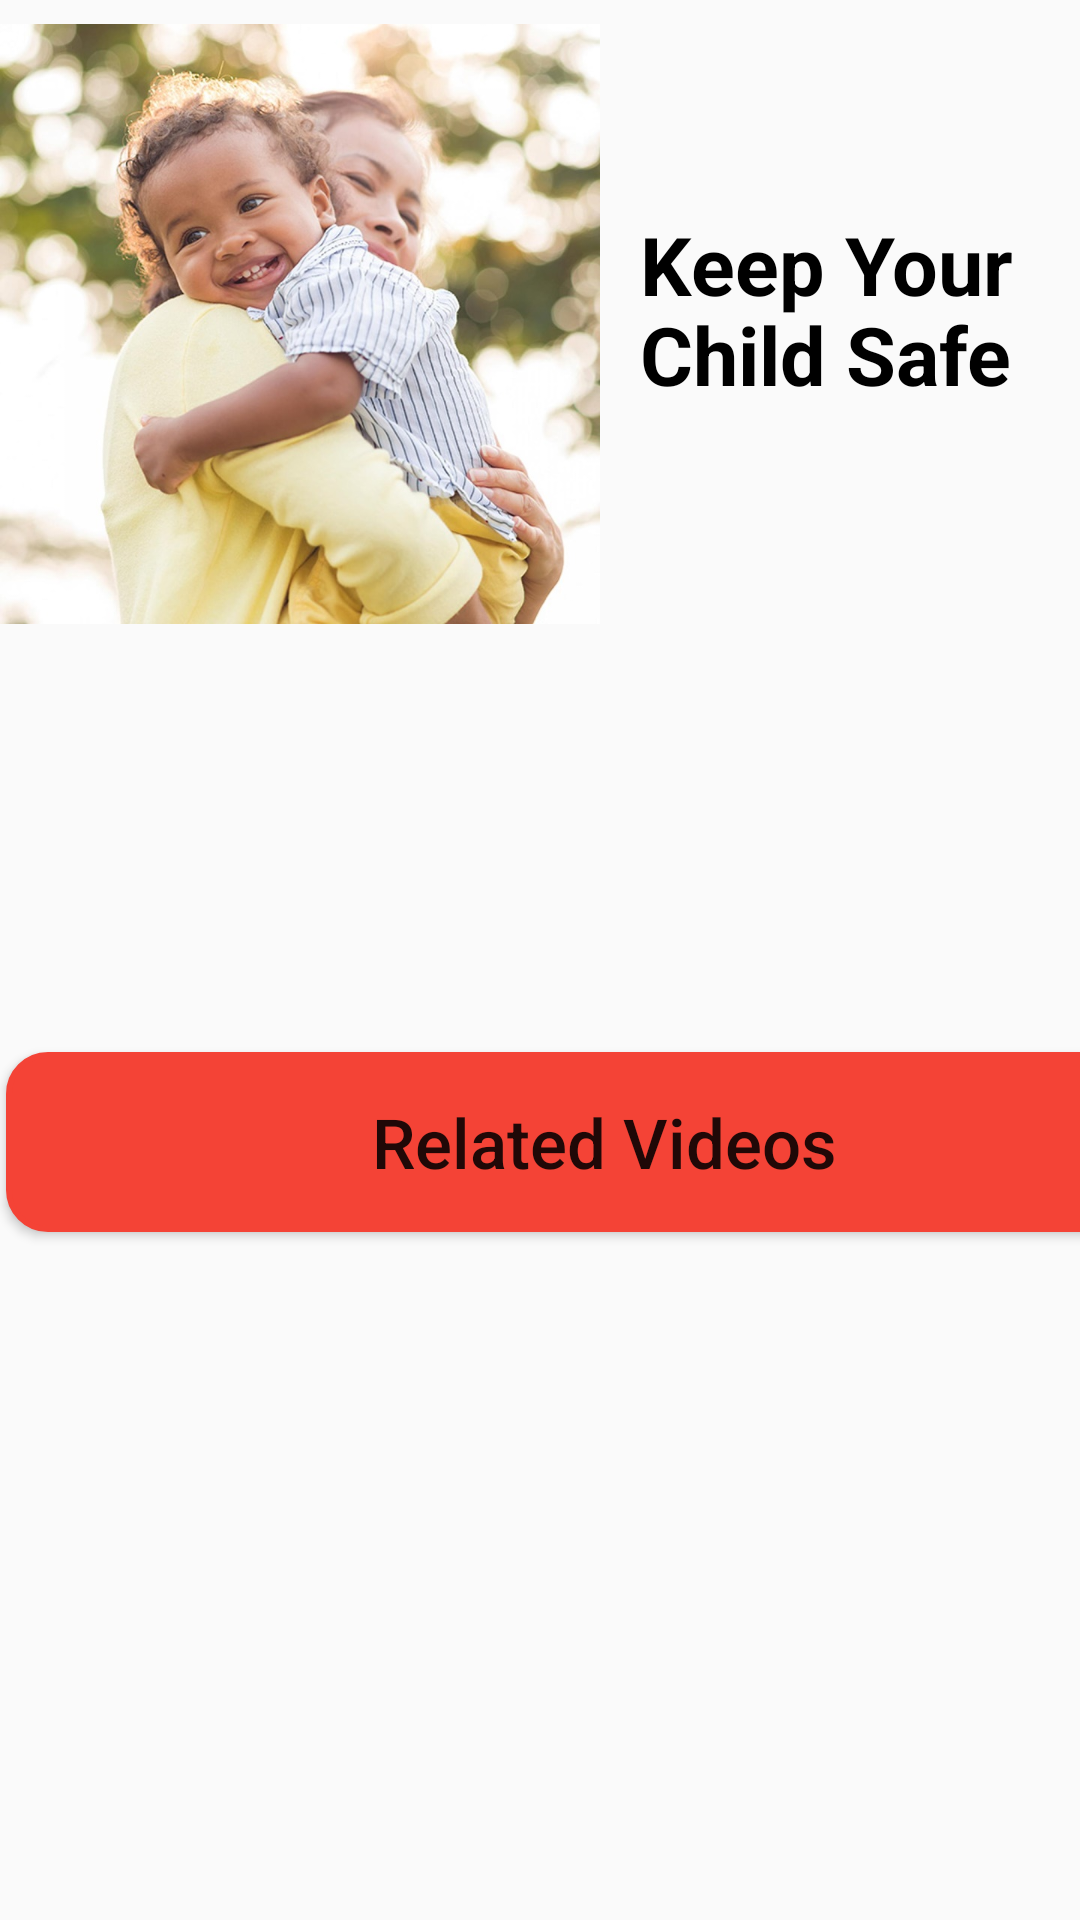

This screen was rendered from an Android layout file. Write that file and the resources it references.
<!-- AndroidManifest.xml: application theme AppTheme -->
<!-- res/layout/updates_layout.xml -->
<ScrollView
    xmlns:android="http://schemas.android.com/apk/res/android"
    android:layout_height="match_parent"
    android:layout_width="match_parent"
    >
<LinearLayout
    xmlns:tools="http://schemas.android.com/tools"
    android:orientation="vertical"
    android:layout_width="match_parent"
    android:layout_height="wrap_content"
    tools:context="historical.com.example.ahmed.historicalplacesbd.Division">
    <RelativeLayout
        android:layout_width="wrap_content"
        android:layout_height="wrap_content">

    <ImageView
        android:id="@+id/bb"
        android:layout_width="200dp"
        android:layout_height="200dp"
        android:layout_marginTop="8dp"
        android:scaleType="centerCrop"
        android:src="@drawable/as"/>

        <TextView
            android:layout_marginTop="70dp"
            android:layout_toRightOf="@+id/bb"
            android:id="@+id/aa"
            android:layout_centerHorizontal="true"
            android:layout_width="wrap_content"
            android:layout_height="wrap_content"
            android:textColor="#000"
            android:textSize="27dp"
            android:textStyle="bold"
            android:text="  Keep Your"
            />

        <TextView
            android:layout_marginTop="100dp"
            android:layout_toRightOf="@+id/bb"
            android:id="@+id/ab"
            android:layout_centerHorizontal="true"
            android:layout_width="wrap_content"
            android:layout_height="wrap_content"
            android:textColor="#000"
            android:textSize="27dp"
            android:textStyle="bold"
            android:text="  Child Safe"
            />

    </RelativeLayout>

    <TextView
    android:id="@+id/statusText"
    android:layout_width="wrap_content"
    android:layout_height="wrap_content"
    android:textColor="#000"
    android:textSize="19dp"
    android:text=""
    />
    <TextView
        android:id="@+id/statusText2"
        android:layout_width="wrap_content"
        android:layout_height="wrap_content"
        android:textColor="#000"
        android:textSize="19dp"
        android:text=""
        />
    <TextView
    android:id="@+id/statusText3"
    android:layout_width="wrap_content"
    android:layout_height="wrap_content"
    android:textColor="#000"
    android:textSize="19dp"
    android:text=""
    />
    <TextView
        android:id="@+id/statusText4"
        android:layout_width="wrap_content"
        android:layout_height="wrap_content"
        android:textColor="#000"
        android:textSize="19dp"
        android:text=""
        />
    <Button
        android:layout_marginTop="40dp"
        android:layout_width="399dp"
        android:layout_marginLeft="2dp"
        android:layout_height="60dp"
        android:textSize="23dp"
        android:textAllCaps="false"
        android:background="@drawable/b44"
        android:text="Related Videos"
        android:layout_marginBottom="8dp"
        android:id="@+id/ppp"/>
</LinearLayout>
</ScrollView>
<!-- resources referenced by this layout -->
<resources>
  <!-- drawable as: jpg bitmap (drawable, 156289 bytes) -->
  <!-- drawable b44 (drawable) -->
  <?xml version="1.0" encoding="utf-8"?>
  <selector xmlns:android="http://schemas.android.com/apk/res/android">
      <item android:state_pressed="true">
          <shape>
              <gradient
                  android:angle="90"
                  android:endColor="#F44336"
                  android:startColor="#D50000" />
              <stroke
                  android:width="2dp"
                  android:color="#F44336" />
              <corners
                  android:radius="13dp" />
              <padding
                  android:bottom="10dp"
                  android:left="10dp"
                  android:right="10dp"
                  android:top="10dp" />
          </shape>
      </item>
  
      <item android:state_focused="true">
          <shape>
              <gradient
                  android:angle="270"
                  android:endColor="#500000"
                  android:startColor="#E00000" />
              <stroke
                  android:width="2dp"
                  android:color="#D50000" />
              <corners
                  android:radius="13dp" />
              <padding
                  android:bottom="10dp"
                  android:left="10dp"
                  android:right="10dp"
                  android:top="10dp" />
          </shape>
      </item>
  
      <item>
          <shape>
              <gradient
                  android:angle="270"
                  android:endColor="#F44336"
                  android:startColor="#F44336" />
              <stroke
                  android:width="2dp"
                  android:color="#F44336" />
              <corners
                  android:radius="13dp" />
              <padding
                  android:bottom="10dp"
                  android:left="10dp"
                  android:right="10dp"
                  android:top="10dp" />
          </shape>
      </item>
  </selector>
  <style name="AppTheme" parent="Theme.AppCompat.Light.DarkActionBar">
          
          <item name="colorPrimary">@color/colorPrimary</item>
          <item name="colorPrimaryDark">@color/colorPrimaryDark</item>
          <item name="colorAccent">#1A237E</item>
          <item name="android:textColorHint">#E0F7FA</item>
      </style>
  <!-- not gathered from this repository: default colours our renderer supplied (Android Studio template values) -->
  <color name="colorPrimary">#FF6200EE</color>
  <color name="colorPrimaryDark">#FF3700B3</color>
</resources>
